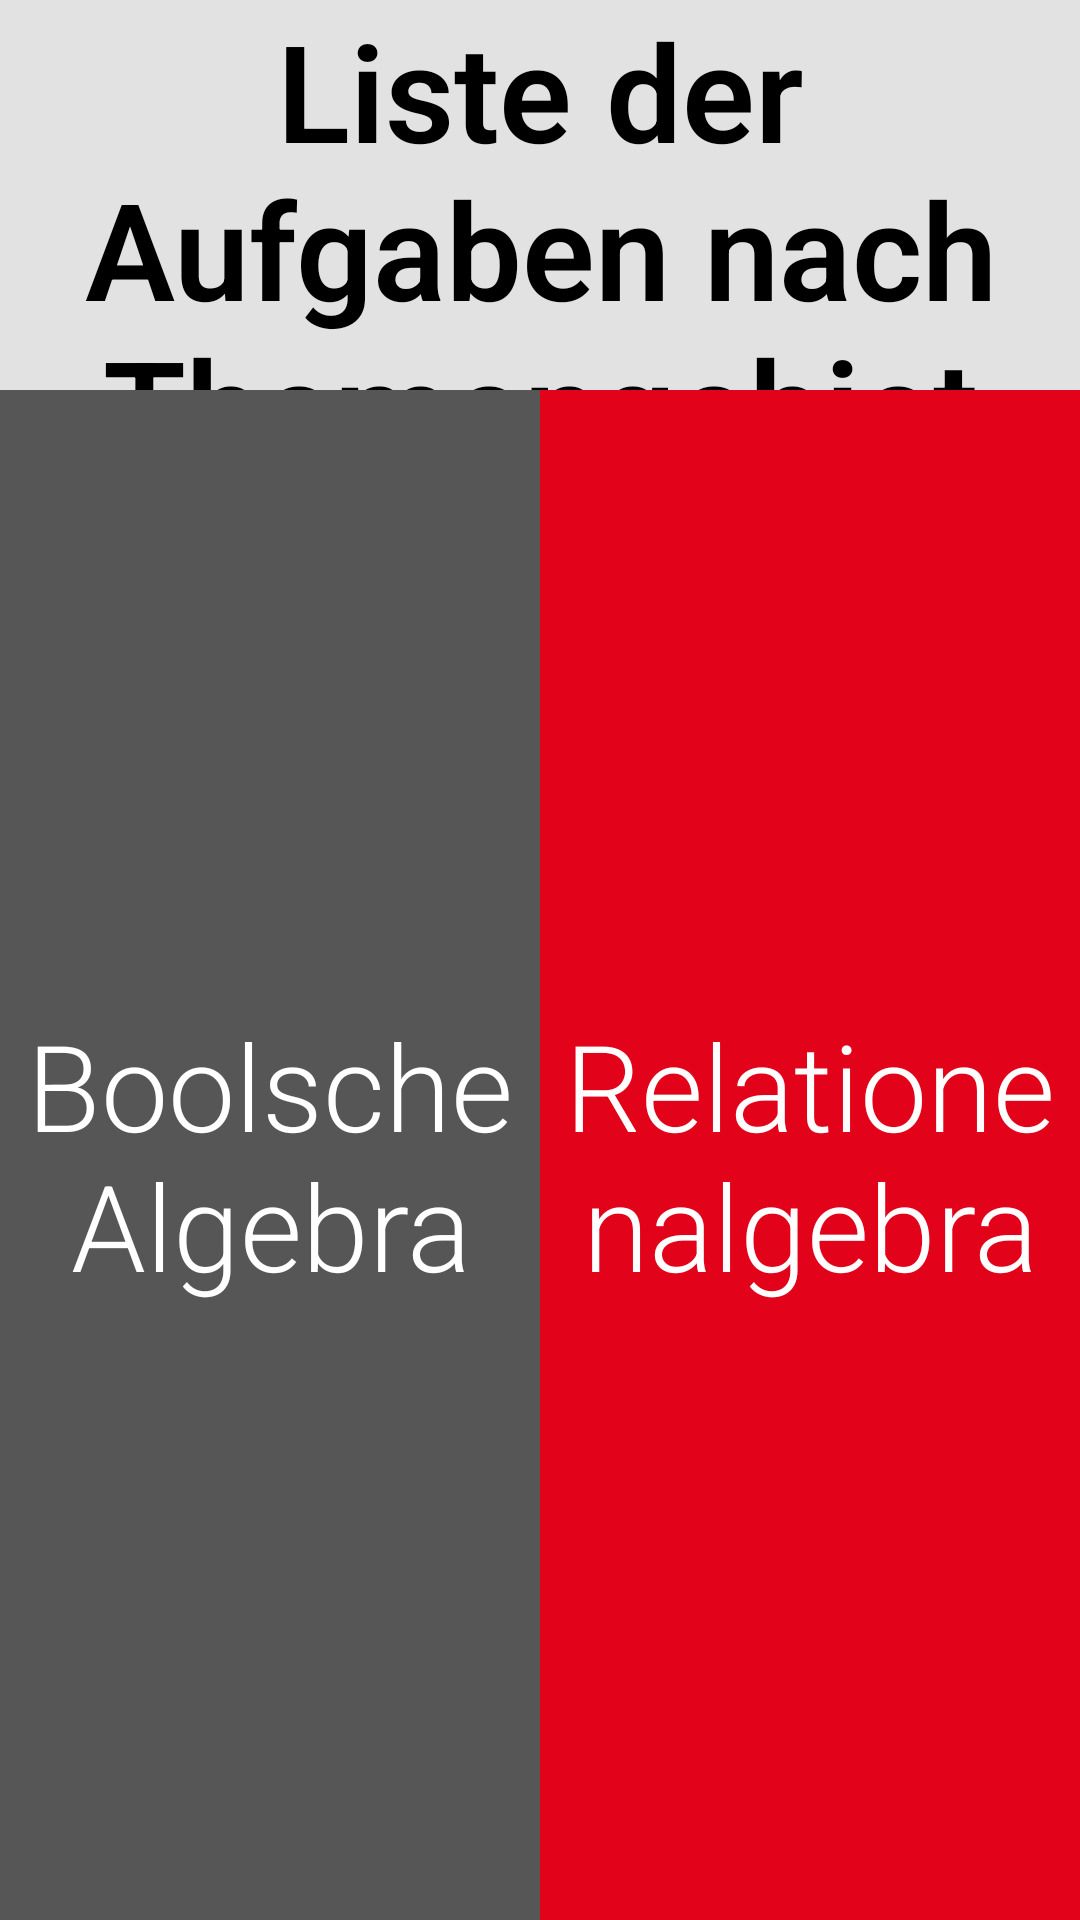

The Android layout XML behind this screen, and the referenced resources:
<!-- AndroidManifest.xml: application theme Theme.AppCompat.NoActionBar -->
<!-- res/layout/specifictasks_layout.xml -->
<?xml version="1.0" encoding="utf-8"?>
<LinearLayout xmlns:android="http://schemas.android.com/apk/res/android"
    android:orientation="vertical" android:layout_width="match_parent"
    android:layout_height="match_parent">
    <LinearLayout
        android:layout_gravity="top"
        android:background="@color/Title"
        android:layout_width="match_parent"
        android:layout_height="@dimen/titlesize">
        <TextView
            android:layout_width="match_parent"
            android:layout_height="match_parent"
            android:gravity="center"
            android:text="@string/listofall"
            android:textColor="@color/TitleText"
            android:fontFamily="sans-serif-light"
            android:textStyle="bold"
            android:textSize="45dp"/>
    </LinearLayout>
    <LinearLayout
        android:layout_width="match_parent"
        android:layout_height="0dp"
        android:layout_weight="7">
        <LinearLayout
            android:id= "@id/bool"
            android:orientation="vertical"
            android:layout_gravity="start"
            android:layout_height="match_parent"
            android:background="@color/colorPrimary"
            android:layout_width="0dp"
            android:layout_weight="5"
            android:onClick="onClick">
            <TextView
                android:id="@+id/booltext"
                android:layout_width="match_parent"
                android:layout_height="match_parent"
                android:gravity="center"
                android:text="@string/bool"
                android:textColor="@color/Text"
                android:fontFamily="sans-serif-light"
                android:textSize="40dp" />
        </LinearLayout>
        <LinearLayout
            android:id= "@id/relational"
            android:orientation="vertical"
            android:layout_gravity="end"
            android:layout_height="match_parent"
            android:background="@color/colorAccent"
            android:layout_width="0dp"
            android:layout_weight="5">
            <TextView
                android:id="@+id/relationaltext"
                android:layout_width="match_parent"
                android:layout_height="match_parent"
                android:gravity="center"
                android:text="@string/relation"
                android:textColor="@color/Text"
                android:fontFamily="sans-serif-light"
                android:textSize="40dp" />
        </LinearLayout>
    </LinearLayout>
</LinearLayout>
<!-- resources referenced by this layout -->
<resources>
  <color name="Text">#FFFFFFFF</color>
  <color name="Title">#e2e2e2</color>
  <color name="TitleText">#000000</color>
  <color name="colorAccent">#e2031a</color>
  <color name="colorPrimary">#565656</color>
  <dimen name="titlesize">130dp</dimen>
  <string name="bool">Boolsche Algebra</string>
  <string name="listofall">Liste der Aufgaben nach Themengebiet</string>
  <string name="relation">Relationenalgebra</string>
</resources>
